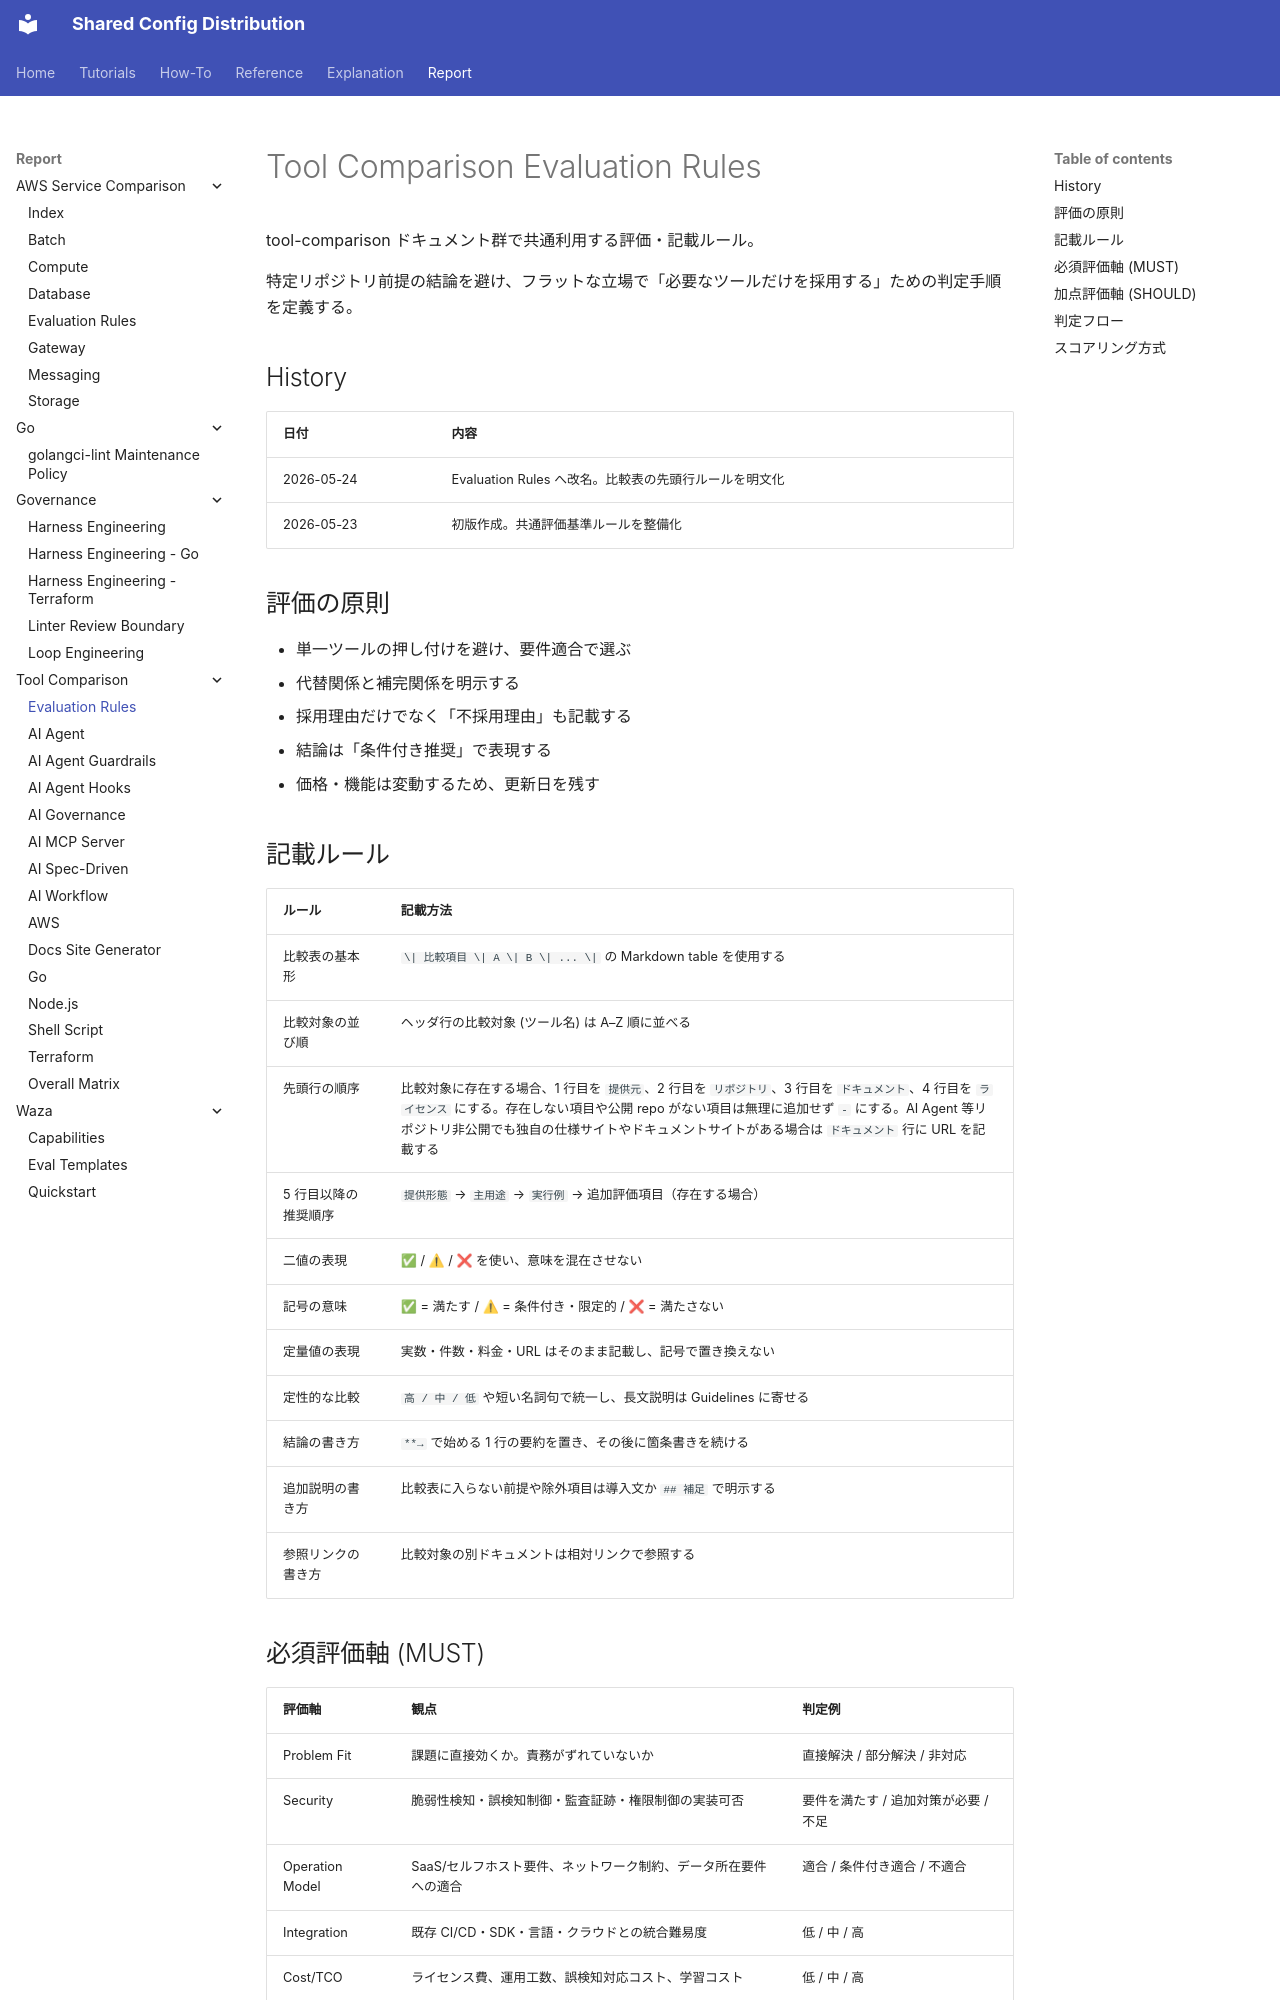

repository: y-miyazaki/config · page: report/tool-comparison/tool-comparison-evaluation-rules/index.html · generator: mkdocs

# Tool Comparison Evaluation Rules

tool-comparison ドキュメント群で共通利用する評価・記載ルール。

特定リポジトリ前提の結論を避け、フラットな立場で「必要なツールだけを採用する」ための判定手順を定義する。

## History

| 日付       | 内容                                                  |
| ---------- | ----------------------------------------------------- |
| 2026-05-24 | Evaluation Rules へ改名。比較表の先頭行ルールを明文化 |
| 2026-05-23 | 初版作成。共通評価基準ルールを整備化                  |

## 評価の原則

- 単一ツールの押し付けを避け、要件適合で選ぶ
- 代替関係と補完関係を明示する
- 採用理由だけでなく「不採用理由」も記載する
- 結論は「条件付き推奨」で表現する
- 価格・機能は変動するため、更新日を残す
